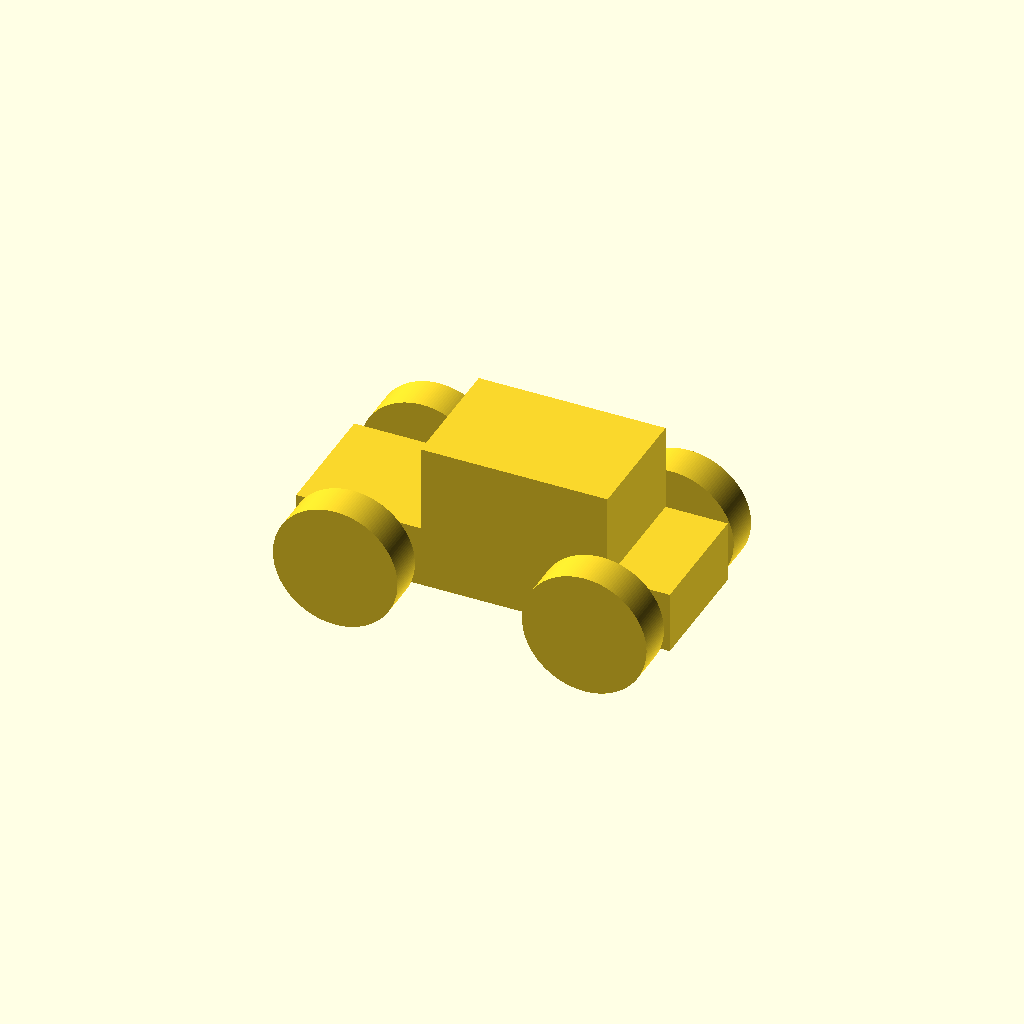
Cell 1 — every parameter at its default value.
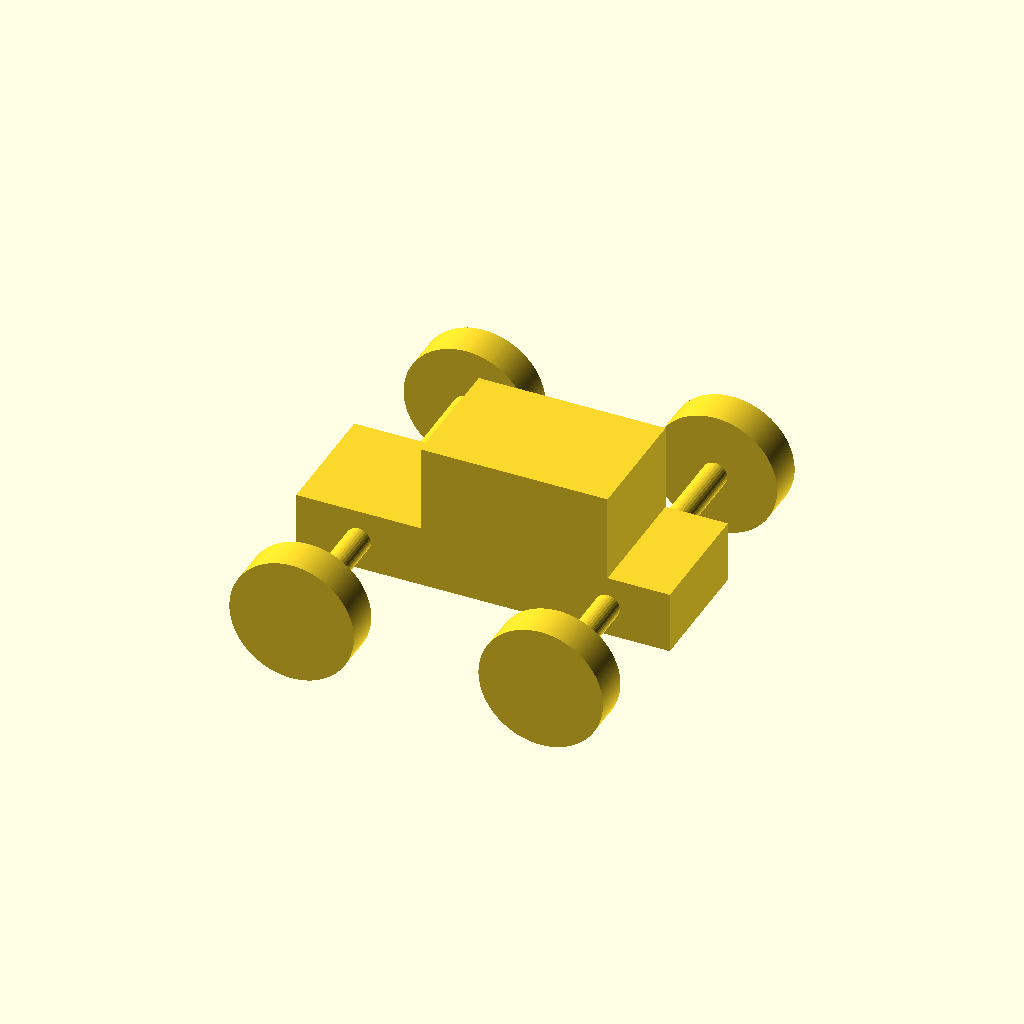
Cell 2: the same model with track = 60.
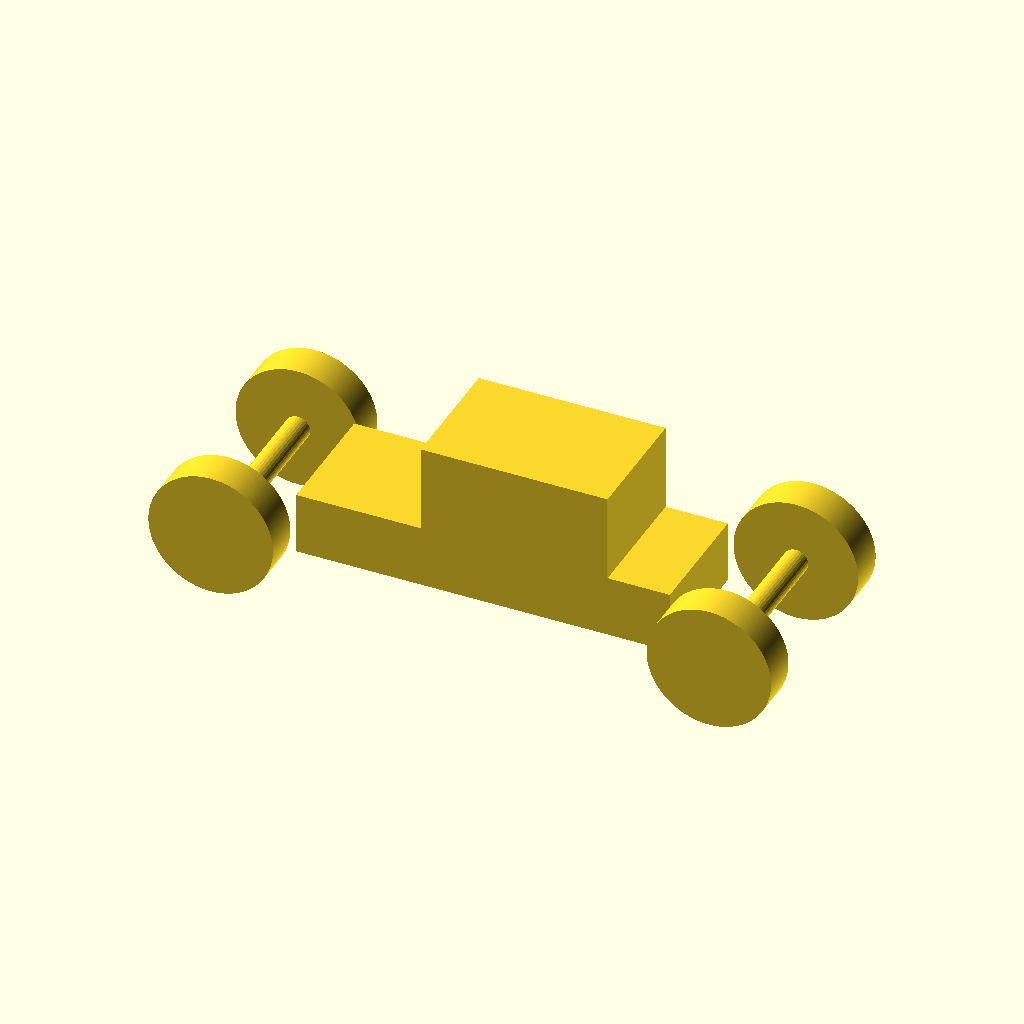
Cell 3 — wheelbase set to 80, the other parameters unchanged.
All cells are drawn from one camera (rotation 55°, 0°, 25°, orthographic, colour scheme Cornfield), so only the parameter changes between them.
OpenSCAD source file OpenSCAD_Tutorial/Tutorial_Files/chapter_7/single_car.scad:
use <vehicle_parts.scad>
$fa=1;
$fs=0.4;

// Variables
track = 30;
wheelbase=40;
// Body
body();
// Front left wheel 
translate([-wheelbase/2,-track/2,0])
    rotate([0,0,0])
    simple_wheel();
 // Front right wheel 
translate([-wheelbase/2,track/2,0])
    rotate([0,0,0])
    simple_wheel();
// Rear left wheel 
translate([wheelbase/2,-track/2,0])
    rotate([0,0,0])
    simple_wheel();
// Rear right wheel 
translate([wheelbase/2,track/2,0])
    rotate([0,0,0])
    simple_wheel();
// Front axle 
translate([-wheelbase/2,0,0])
    axle(track=track); 
// Rear axle 
translate([wheelbase/2,0,0])
    axle(track=track);
Customizer parameters (derived from the source; name, type, default, range or options):
track: number, default 30
wheelbase: number, default 40
